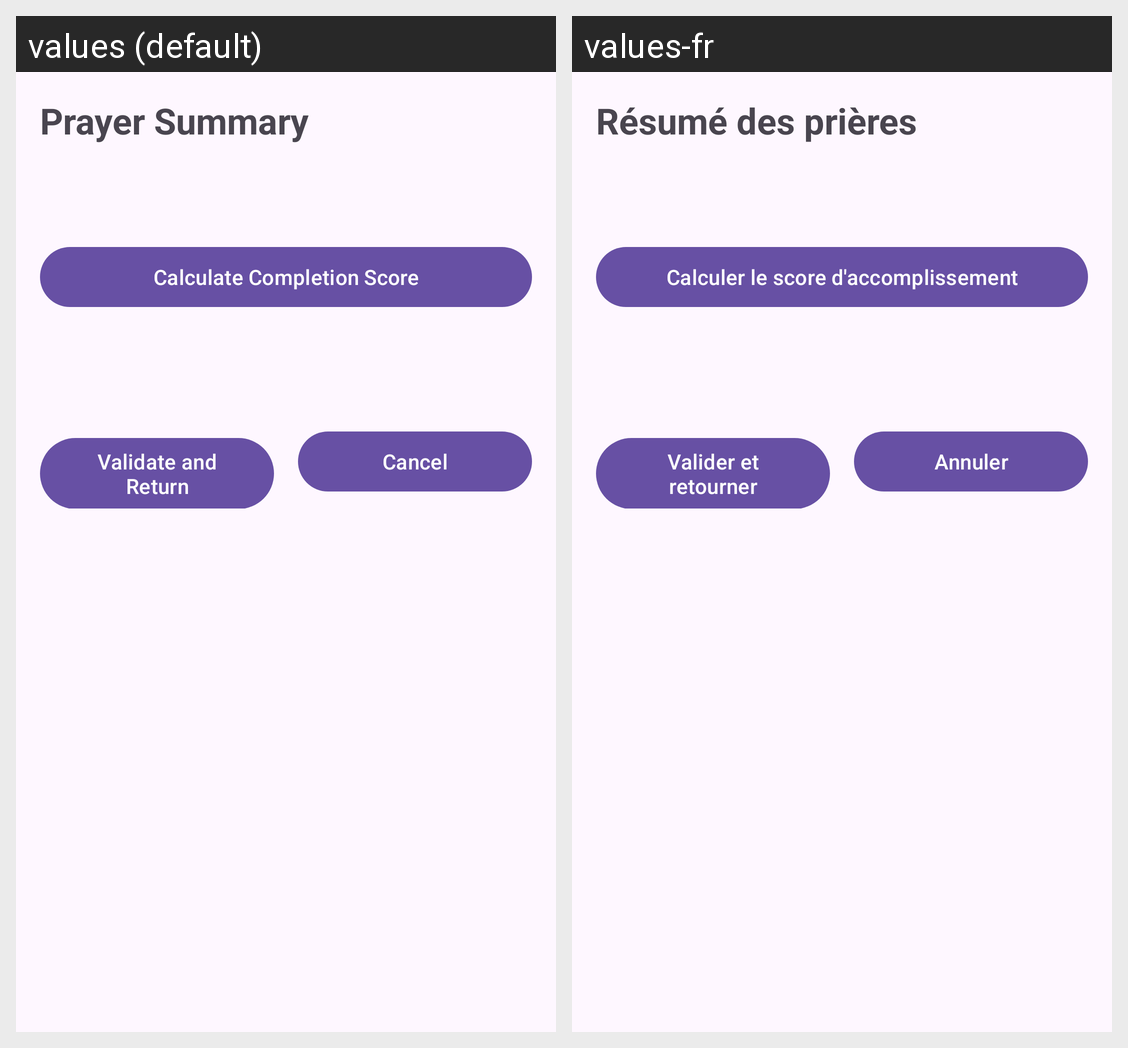

Locale-by-locale string values for the Android screen shown in this grid:
Android screen res/layout/activity_summary.xml rendered under 2 locales, left to right: values (default), values-fr. Device: Nexus 5 (rendered at 1080×1920; each locale shown at half size, 540×960, under a caption strip naming it); theme Theme.MiniPrayerTracker.
Strings drawn on this screen, with the default value and each locale's value (text and hints the layout hard-codes, and strings that could not be matched under every locale, appear in the picture but are not listed):

summary_title
  values: Prayer Summary
  values-fr: Résumé des prières

calculate_score
  values: Calculate Completion Score
  values-fr: Calculer le score d'accomplissement

validate_return
  values: Validate and Return
  values-fr: Valider et retourner

cancel
  values: Cancel
  values-fr: Annuler
